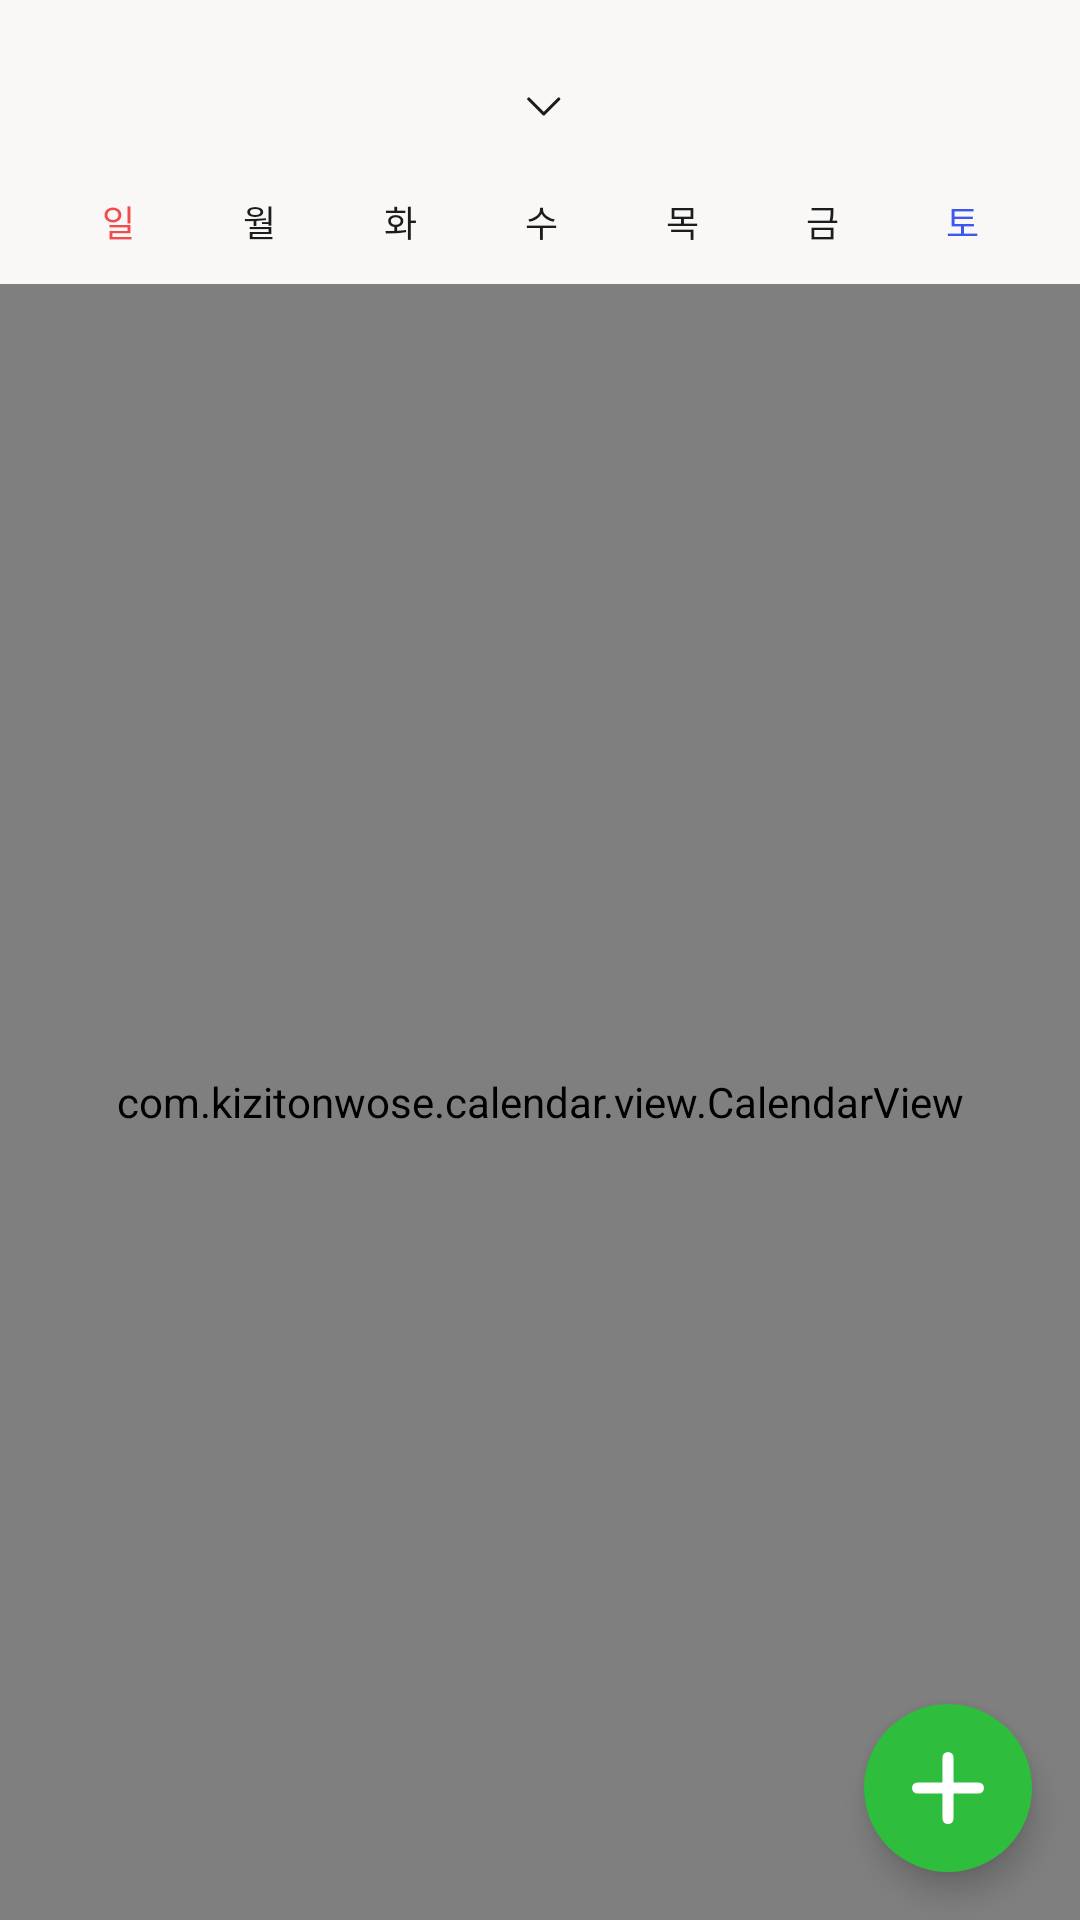

The Android layout XML behind this screen, and the referenced resources:
<!-- AndroidManifest.xml: application theme Theme.Mappilogue_AOS -->
<!-- res/layout/fragment_calendar.xml -->
<?xml version="1.0" encoding="utf-8"?>
<layout xmlns:android="http://schemas.android.com/apk/res/android"
    xmlns:app="http://schemas.android.com/apk/res-auto"
    xmlns:tools="http://schemas.android.com/tools">

    <data>
        <import type="android.view.View" />
        <variable
            name="fragment"
            type="com.c7z.mappilogue_aos.presentation.ui.main.calendar.CalendarFragment" />

        <variable
            name="viewModel"
            type="com.c7z.mappilogue_aos.presentation.ui.main.calendar.viewmodel.CalendarViewModel" />

        <variable
            name="mainViewModel"
            type="com.c7z.mappilogue_aos.presentation.ui.main.viewmodel.MainViewModel" />
    </data>

    <androidx.constraintlayout.widget.ConstraintLayout
        android:layout_width="match_parent"
        android:layout_height="match_parent"
        android:background="@color/gray_1">

        <LinearLayout
            android:id="@+id/fg_calendar_layout_year_month"
            android:layout_width="wrap_content"
            android:layout_height="wrap_content"
            android:layout_marginTop="22dp"
            android:orientation="horizontal"
            app:layout_constraintEnd_toEndOf="parent"
            app:layout_constraintStart_toStartOf="parent"
            app:layout_constraintTop_toTopOf="parent">

            <TextView
                android:layout_width="wrap_content"
                android:layout_height="wrap_content"
                android:includeFontPadding="false"
                android:paddingVertical="3dp"
                android:text="@{@string/calendar_current_year_month(viewModel.requireYear, viewModel.requireMonth)}"
                android:textAppearance="@style/Subtitle_01"
                android:textColor="@color/black"
                tools:text="2023년 4월" />

            <ImageView
                android:layout_width="wrap_content"
                android:layout_height="wrap_content"
                android:layout_gravity="center_vertical"
                android:layout_marginStart="3dp"
                android:src="@drawable/ic_chervon_down" />

        </LinearLayout>

        <include
            android:id="@+id/fg_calendar_layout_picker"
            layout="@layout/item_calendar_year_month_picker"
            android:layout_width="match_parent"
            android:layout_height="wrap_content"
            android:animateLayoutChanges="true"
            android:visibility="gone"
            app:layout_constraintTop_toTopOf="parent" />


        <androidx.appcompat.widget.LinearLayoutCompat
            android:id="@+id/fg_calendar_layout_legend"
            android:layout_width="match_parent"
            android:layout_height="wrap_content"
            android:layout_marginTop="10dp"
            android:orientation="horizontal"
            android:layout_marginHorizontal="16dp"
            android:paddingVertical="6dp"
            app:layout_constraintTop_toBottomOf="@id/fg_calendar_layout_year_month">

            <TextView
                android:layout_width="match_parent"
                android:layout_height="wrap_content"
                android:layout_weight="1"
                android:gravity="center"
                android:text="일"
                android:textAppearance="@style/Caption_02"
                android:textColor="@color/red_1" />

            <TextView
                android:layout_width="match_parent"
                android:layout_height="wrap_content"
                android:layout_weight="1"
                android:gravity="center"
                android:text="월"
                android:textAppearance="@style/Caption_02"
                android:textColor="@color/black" />

            <TextView
                android:layout_width="match_parent"
                android:layout_height="wrap_content"
                android:layout_weight="1"
                android:gravity="center"
                android:text="화"
                android:textAppearance="@style/Caption_02"
                android:textColor="@color/black" />

            <TextView
                android:layout_width="match_parent"
                android:layout_height="wrap_content"
                android:layout_weight="1"
                android:gravity="center"
                android:text="수"
                android:textAppearance="@style/Caption_02"
                android:textColor="@color/black" />

            <TextView
                android:layout_width="match_parent"
                android:layout_height="wrap_content"
                android:layout_weight="1"
                android:gravity="center"
                android:text="목"
                android:textAppearance="@style/Caption_02"
                android:textColor="@color/black" />

            <TextView
                android:layout_width="match_parent"
                android:layout_height="wrap_content"
                android:layout_weight="1"
                android:gravity="center"
                android:text="금"
                android:textAppearance="@style/Caption_02"
                android:textColor="@color/black" />

            <TextView
                android:layout_width="match_parent"
                android:layout_height="wrap_content"
                android:layout_weight="1"
                android:gravity="center"
                android:text="토"
                android:textAppearance="@style/Caption_02"
                android:textColor="@color/blue_1" />

        </androidx.appcompat.widget.LinearLayoutCompat>

        <com.kizitonwose.calendar.view.CalendarView
            android:id="@+id/fg_calendar_layout_calendar"
            android:layout_width="match_parent"
            android:layout_height="0dp"
            android:layout_marginTop="6dp"
            android:paddingHorizontal="16dp"
            android:clipToPadding="false"
            app:cv_daySize="rectangle"
            app:cv_dayViewResource="@layout/component_calendar_date"
            app:cv_orientation="horizontal"
            app:cv_outDateStyle="endOfRow"
            app:cv_scrollPaged="true"
            app:layout_constrainedHeight="true"
            app:layout_constraintBottom_toBottomOf="parent"
            app:layout_constraintEnd_toEndOf="parent"
            app:layout_constraintStart_toStartOf="parent"
            app:layout_constraintTop_toBottomOf="@id/fg_calendar_layout_legend"
            tools:listitem="@layout/component_calendar_date" />

        <com.google.android.material.floatingactionbutton.FloatingActionButton
            android:layout_width="wrap_content"
            android:layout_height="wrap_content"
            android:layout_margin="16dp"
            android:src="@drawable/ic_calendar_fab_plus"
            android:onClick="@{() -> fragment.openTodoActivity()}"
            android:visibility="@{mainViewModel.isCalendarDialogOpened ? View.GONE : View.VISIBLE}"
            app:backgroundTint="@color/green_1"
            app:borderWidth="0dp"
            app:fabSize="normal"
            app:layout_constraintBottom_toBottomOf="parent"
            app:layout_constraintEnd_toEndOf="parent"
            app:tint="@color/white" />

    </androidx.constraintlayout.widget.ConstraintLayout>

</layout>
<!-- res/layout/item_calendar_year_month_picker.xml (included above) -->
<?xml version="1.0" encoding="utf-8"?>
<androidx.constraintlayout.widget.ConstraintLayout xmlns:android="http://schemas.android.com/apk/res/android"
    xmlns:app="http://schemas.android.com/apk/res-auto"
    android:layout_width="match_parent"
    android:layout_height="match_parent"
    android:translationZ="1dp"
    android:background="@color/gray_1_5">

    <NumberPicker
        android:id="@+id/item_write_todo_picker_year"
        android:layout_width="wrap_content"
        android:layout_height="wrap_content"
        android:selectionDividerHeight="0dp"
        android:theme="@style/YearMonthPicker"
        app:layout_constraintBottom_toBottomOf="parent"
        app:layout_constraintEnd_toStartOf="@id/item_write_todo_picker_month"
        app:layout_constraintStart_toStartOf="parent"
        app:layout_constraintTop_toTopOf="parent" />

    <TextView
        android:layout_width="wrap_content"
        android:layout_height="wrap_content"
        android:fontFamily="@font/pretendard_regular"
        android:text="년"
        android:textColor="@color/black"
        android:textSize="22sp"
        android:layout_marginLeft="-5dp"
        app:layout_constraintBottom_toBottomOf="@id/item_write_todo_picker_year"
        app:layout_constraintStart_toEndOf="@id/item_write_todo_picker_year"
        app:layout_constraintTop_toTopOf="@id/item_write_todo_picker_year" />

    <NumberPicker
        android:id="@+id/item_write_todo_picker_month"
        android:layout_width="wrap_content"
        android:layout_height="wrap_content"
        android:selectionDividerHeight="0dp"
        android:theme="@style/YearMonthPicker"
        app:layout_constraintBottom_toBottomOf="parent"
        app:layout_constraintEnd_toEndOf="parent"
        app:layout_constraintStart_toEndOf="@id/item_write_todo_picker_year"
        app:layout_constraintTop_toTopOf="parent" />

    <TextView
        android:layout_width="wrap_content"
        android:layout_height="wrap_content"
        android:fontFamily="@font/pretendard_regular"
        android:text="월"
        android:textColor="@color/black"
        android:textSize="22sp"
        android:layout_marginLeft="-10dp"
        app:layout_constraintBottom_toBottomOf="@id/item_write_todo_picker_month"
        app:layout_constraintStart_toEndOf="@id/item_write_todo_picker_month"
        app:layout_constraintTop_toTopOf="@id/item_write_todo_picker_month" />

    <LinearLayout
        android:layout_width="match_parent"
        android:layout_height="wrap_content"
        android:background="@drawable/bg_year_month_picker_selection"
        app:layout_constraintBottom_toBottomOf="@id/item_write_todo_picker_year"
        app:layout_constraintTop_toTopOf="@id/item_write_todo_picker_year">

        <TextView
            android:layout_width="wrap_content"
            android:layout_height="wrap_content"
            android:layout_marginVertical="5dp"
            android:textSize="22sp" />

    </LinearLayout>

</androidx.constraintlayout.widget.ConstraintLayout>
<!-- res/layout/component_calendar_date.xml (included above) -->
<?xml version="1.0" encoding="utf-8"?>
<layout xmlns:android="http://schemas.android.com/apk/res/android"
    xmlns:app="http://schemas.android.com/apk/res-auto"
    xmlns:tools="http://schemas.android.com/tools">

    <androidx.constraintlayout.widget.ConstraintLayout
        android:layout_width="match_parent"
        android:layout_height="match_parent">

        <androidx.constraintlayout.widget.ConstraintLayout
            android:id="@+id/component_calendar_layout_today"
            android:layout_width="21dp"
            android:layout_height="21dp"
            android:background="@drawable/bg_calendar_date_today"
            app:layout_constraintTop_toTopOf="@id/component_calendar_tv_date"
            app:layout_constraintBottom_toBottomOf="@id/component_calendar_tv_date"
            app:layout_constraintStart_toStartOf="@id/component_calendar_tv_date"
            app:layout_constraintEnd_toEndOf="@id/component_calendar_tv_date"
            />

        <TextView
            android:id="@+id/component_calendar_tv_date"
            android:layout_width="wrap_content"
            android:layout_height="wrap_content"
            android:layout_marginTop="9dp"
            android:includeFontPadding="false"
            android:textAppearance="@style/Body_02"
            app:layout_constraintEnd_toEndOf="parent"
            app:layout_constraintStart_toStartOf="parent"
            app:layout_constraintTop_toTopOf="parent"
            tools:text="10" />

        <com.google.android.material.card.MaterialCardView
            android:id="@+id/component_calendar_layout_schedule"
            android:layout_width="8dp"
            android:layout_height="8dp"
            app:cardBackgroundColor="@color/green_1"
            app:cardCornerRadius="10000dp"
            android:layout_marginTop="8dp"
            android:visibility="gone"
            app:layout_constraintStart_toStartOf="parent"
            app:layout_constraintEnd_toEndOf="parent"
            app:layout_constraintTop_toBottomOf="@id/component_calendar_tv_date" />


    </androidx.constraintlayout.widget.ConstraintLayout>

</layout>
<!-- resources referenced by this layout -->
<resources>
  <color name="black">#1C1C1C</color>
  <color name="blue_1">#3C58EE</color>
  <color name="gray_1">#F9F8F7</color>
  <color name="gray_1_5">#F5F3F0</color>
  <color name="green_1">#2EBD3D</color>
  <color name="red_1">#F14C4C</color>
  <color name="white">#FFFFFFFF</color>
  <!-- drawable bg_calendar_date_today (drawable) -->
  <?xml version="1.0" encoding="utf-8"?>
  <selector xmlns:android="http://schemas.android.com/apk/res/android">
      <item>
          <shape android:shape="oval">
              <solid android:color="@color/green_1" />
          </shape>
      </item>
  </selector>
  <!-- drawable bg_year_month_picker_selection (drawable) -->
  <?xml version="1.0" encoding="utf-8"?>
  <selector xmlns:android="http://schemas.android.com/apk/res/android">
      <item>
          <shape android:shape="rectangle" >
              <solid android:color="#0A000000" />
              <corners android:radius="7.6dp" />
          </shape>
      </item>
  </selector>
  <!-- drawable ic_calendar_fab_plus (drawable) -->
  <vector xmlns:android="http://schemas.android.com/apk/res/android"
      android:width="26dp"
      android:height="26dp"
      android:viewportWidth="26"
      android:viewportHeight="26">
    <path
        android:pathData="M13,2L13,24"
        android:strokeWidth="4"
        android:fillColor="#00000000"
        android:strokeColor="#ffffff"
        android:strokeLineCap="round"/>
    <path
        android:pathData="M24,13L2,13"
        android:strokeWidth="4"
        android:fillColor="#00000000"
        android:strokeColor="#ffffff"
        android:strokeLineCap="round"/>
  </vector>
  <!-- drawable ic_chervon_down (drawable) -->
  <vector xmlns:android="http://schemas.android.com/apk/res/android"
      android:width="12dp"
      android:height="7dp"
      android:viewportWidth="12"
      android:viewportHeight="7">
    <path
        android:strokeWidth="1"
        android:pathData="M10.586,1L8.086,3.5L5.586,6L0.586,1"
        android:strokeLineJoin="round"
        android:fillColor="#00000000"
        android:strokeColor="#1C1C1C"
        android:strokeLineCap="round"/>
  </vector>
  <string name="calendar_current_year_month">%d년 %d월</string>
  <style name="Body_02" parent="Widget.AppCompat.TextView">
          <item name="fontFamily">@font/pretendard_regular</item>
          <item name="android:textSize">14dp</item>
          <item name="lineHeight">21dp</item>
          <item name="android:textColor">#000000</item>
      </style>
  <style name="Caption_02" parent="Widget.AppCompat.TextView">
          <item name="fontFamily">@font/pretendard_medium</item>
          <item name="android:textSize">12dp</item>
          <item name="lineHeight">18dp</item>
          <item name="android:textColor">#000000</item>
      </style>
  <style name="Subtitle_01" parent="Widget.AppCompat.TextView">
          <item name="fontFamily">@font/pretendard_medium</item>
          <item name="android:textSize">18dp</item>
          <item name="lineHeight">28dp</item>
          <item name="android:textColor">#000000</item>
      </style>
  <style name="YearMonthPicker">
          <item name="android:textSize">22sp</item>
          <item name="fontFamily">@font/pretendard_medium</item>
          <item name="android:textColor">@color/black</item>
      </style>
  <style name="Theme.Mappilogue_AOS" parent="Theme.MaterialComponents.DayNight.NoActionBar">
  
          <item name="android:statusBarColor">@color/gray_1</item>
          <item name="android:windowLightStatusBar">true</item>
          
      </style>
</resources>
